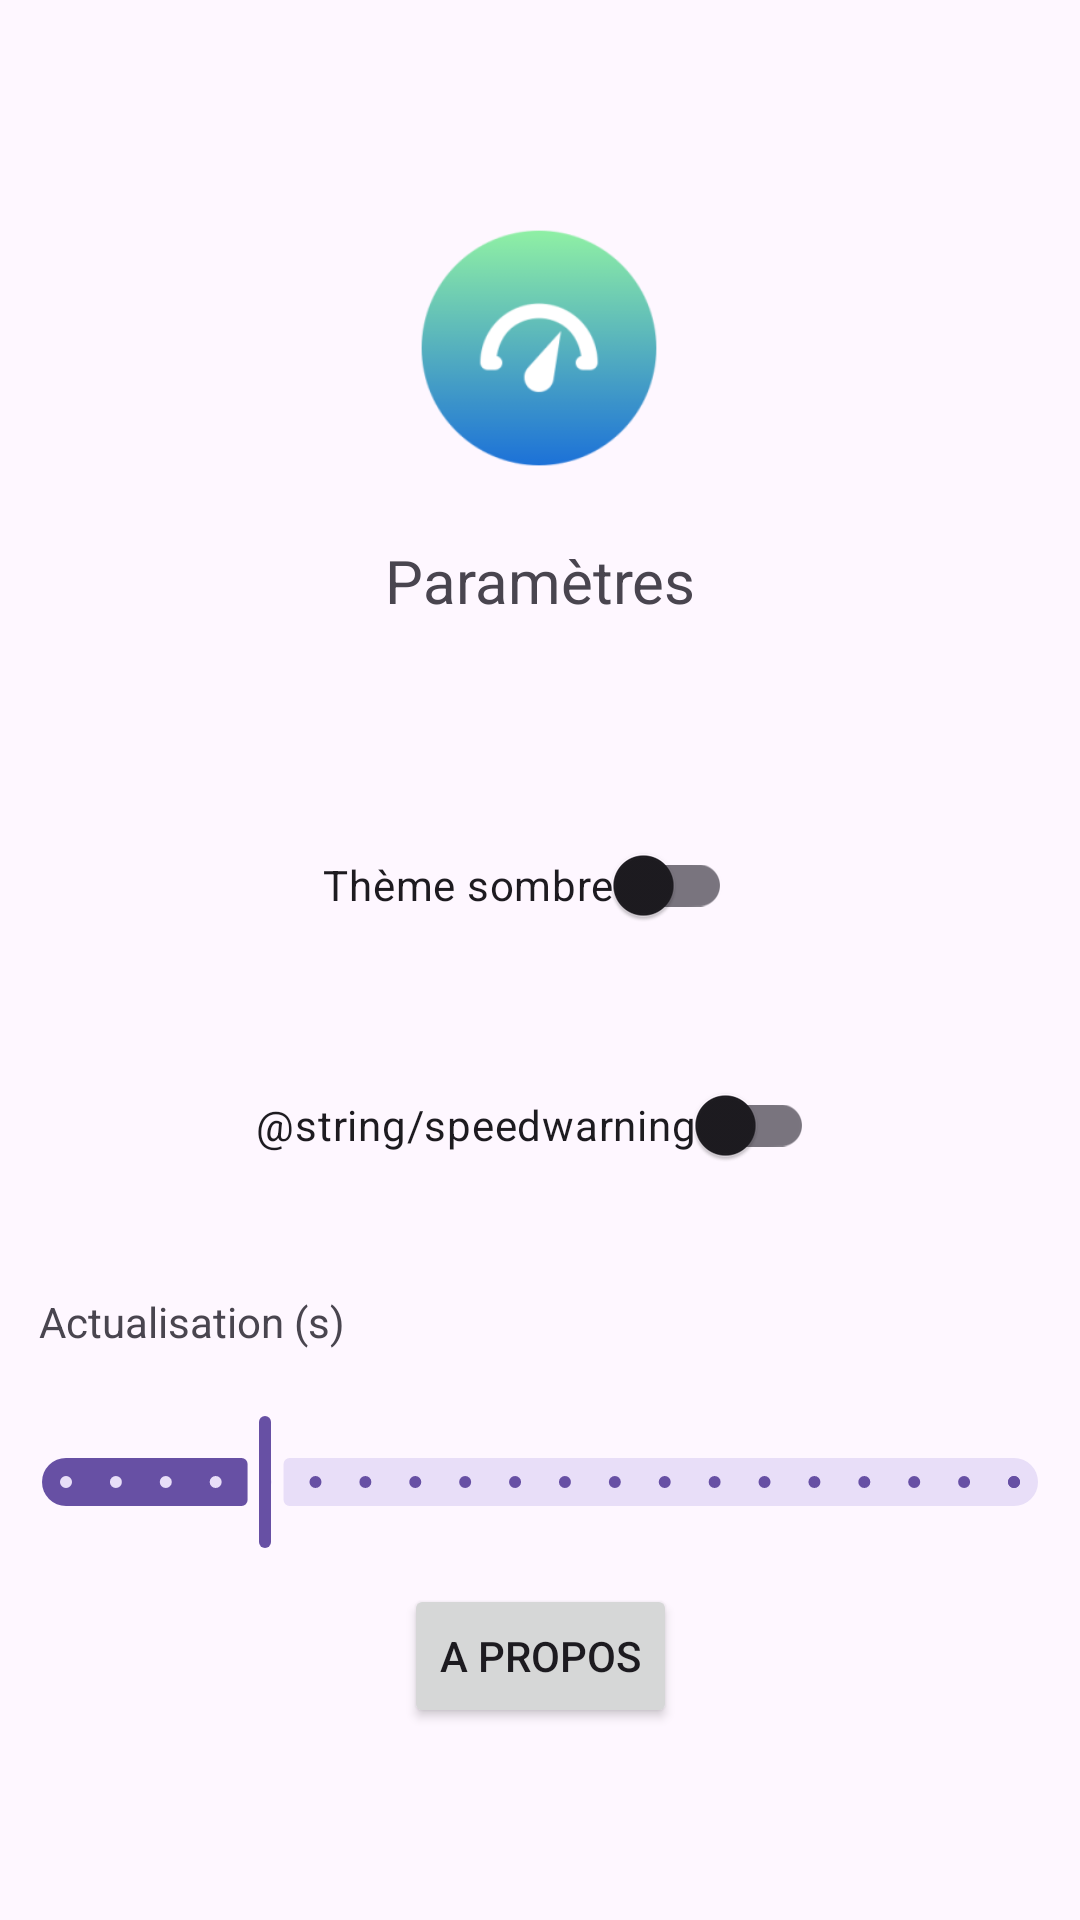

Produce the Android XML layout that renders to this screen, including the resource entries it uses.
<!-- AndroidManifest.xml: application theme Theme.YoungLimit -->
<!-- res/layout/activity_settings.xml -->
<?xml version="1.0" encoding="utf-8"?>
<androidx.constraintlayout.widget.ConstraintLayout xmlns:android="http://schemas.android.com/apk/res/android"
    xmlns:app="http://schemas.android.com/apk/res-auto"
    xmlns:tools="http://schemas.android.com/tools"
    android:id="@+id/main"
    android:layout_width="match_parent"
    android:layout_height="match_parent"
    tools:context=".Settings">

    <ImageView
        android:id="@+id/appLogo"
        android:layout_width="128dp"
        android:layout_height="128dp"
        android:layout_marginTop="52dp"
        android:contentDescription="@string/app_logo"
        android:scaleType="centerCrop"
        app:layout_constraintEnd_toEndOf="parent"
        app:layout_constraintHorizontal_bias="0.498"
        app:layout_constraintStart_toStartOf="parent"
        app:layout_constraintTop_toTopOf="parent"
        app:srcCompat="@mipmap/ic_launcher_foreground"
        tools:srcCompat="@mipmap/ic_launcher_foreground" />

    <TextView
        android:id="@+id/appName"
        android:layout_width="wrap_content"
        android:layout_height="wrap_content"
        android:text="@string/settings"
        android:textSize="20sp"
        app:layout_constraintEnd_toEndOf="parent"
        app:layout_constraintStart_toStartOf="parent"
        app:layout_constraintTop_toBottomOf="@+id/appLogo" />

    <com.google.android.material.switchmaterial.SwitchMaterial
        android:id="@+id/darkmode"
        android:layout_width="wrap_content"
        android:layout_height="wrap_content"
        android:layout_marginTop="64dp"
        android:text="@string/darkmode"
        app:layout_constraintEnd_toEndOf="parent"
        app:layout_constraintHorizontal_bias="0.481"
        app:layout_constraintStart_toStartOf="parent"
        app:layout_constraintTop_toBottomOf="@+id/appName" />

    <com.google.android.material.switchmaterial.SwitchMaterial
        android:id="@+id/speedwarning"
        android:layout_width="wrap_content"
        android:layout_height="wrap_content"
        android:layout_marginTop="32dp"
        android:text="@string/speedwarning"
        app:layout_constraintEnd_toEndOf="parent"
        app:layout_constraintHorizontal_bias="0.491"
        app:layout_constraintStart_toStartOf="parent"
        app:layout_constraintTop_toBottomOf="@+id/darkmode" />

    <com.google.android.material.slider.Slider
        android:id="@+id/slider"
        android:layout_width="wrap_content"
        android:layout_height="wrap_content"
        android:layout_marginTop="20dp"
        android:stepSize="1"
        android:value="5"
        android:valueFrom="1"
        android:valueTo="20"
        app:layout_constraintEnd_toEndOf="parent"
        app:layout_constraintHorizontal_bias="0.0"
        app:layout_constraintStart_toStartOf="parent"
        app:layout_constraintTop_toBottomOf="@+id/sliderLabel" />

    <com.google.android.material.textview.MaterialTextView
        android:id="@+id/sliderLabel"
        android:layout_width="wrap_content"
        android:layout_height="wrap_content"
        android:layout_marginTop="32dp"
        android:labelFor="@id/slider"
        android:text="@string/refresh_rate"
        app:layout_constraintEnd_toEndOf="parent"
        app:layout_constraintHorizontal_bias="0.051"
        app:layout_constraintStart_toStartOf="parent"
        app:layout_constraintTop_toBottomOf="@+id/speedwarning" />

    <Button
        android:id="@+id/about"
        android:layout_width="wrap_content"
        android:layout_height="wrap_content"
        android:layout_marginBottom="64dp"
        android:onClick="onAboutClick"
        android:text="@string/about"
        app:layout_constraintBottom_toBottomOf="parent"
        app:layout_constraintEnd_toEndOf="parent"
        app:layout_constraintHorizontal_bias="0.5"
        app:layout_constraintStart_toStartOf="parent" />
</androidx.constraintlayout.widget.ConstraintLayout>
<!-- resources referenced by this layout -->
<resources>
  <!-- mipmap ic_launcher_foreground: webp bitmap (mipmap-hdpi, 3146 bytes) -->
  <string name="about">A propos</string>
  <string name="app_logo">Logo de Young Limit</string>
  <string name="darkmode">Thème sombre</string>
  <string name="refresh_rate">Actualisation (s)</string>
  <string name="settings">Paramètres</string>
  <style name="Theme.YoungLimit" parent="Base.Theme.YoungLimit" />
  <style name="Base.Theme.YoungLimit" parent="Theme.Material3.DayNight.NoActionBar">
          
          
      </style>
</resources>
